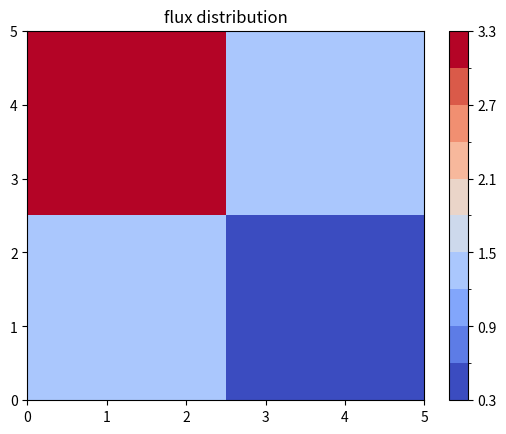

Write Python code to recreate this figure.
import sys
import numpy as np
import scipy
import scipy.linalg
import matplotlib.pyplot as plt

D = 1E2
h = 2.5E-2
Ea = 1E2
nuEf = 2E2

n = 3
A = np.zeros((n,n))
F = np.zeros((n,n))
b = np.zeros(n)
phi = np.zeros(n)
X = np.zeros(n)

lambd = 1

A[0,0] = 4*D+Ea*h**2
A[0,1] = -D
A[0,2] = -D
A[1,0] = -2*D
A[1,1] = 6*D+Ea*h**2
A[2,0] = -2*D
A[2,2] = 2*D+Ea*h**2
F[0,0] = nuEf
F[1,1] = nuEf
F[2,2] = nuEf

phi[0] = 1
phi[1] = 1
phi[2] = 1
X[0] = 1
X[1] = 1
X[2] = 1


for i in range(100):
    S = np.dot(F,phi)
    b = S/lambd
    
    phi1 = scipy.linalg.solve(A,b)
    lambd1 = lambd*np.inner(phi1,X)/np.inner(phi,X)

    e1 = abs(np.linalg.norm(phi1)-np.linalg.norm(phi))
    e2 = abs(lambd1-lambd)
    print (i,e1,e2)
    if(e1<1.E-7 and e2<1.E-5):
        break

    phi = phi1
    lambd = lambd1

else:
    sys.exit("outer iterations not converged. stopping")

print(phi)
print(lambd)

phi2d = np.zeros((2,2))
phi2d[0,0] = phi[0]
phi2d[0,1] = phi[1]
phi2d[1,0] = phi[2]
phi2d[1,1] = phi[0]


from matplotlib.colors import BoundaryNorm
from matplotlib.ticker import MaxNLocator

x = np.linspace(0,5,3)
y = np.linspace(0,5,3)
x, y = np.meshgrid(x, y)

z = phi2d

levels = MaxNLocator(nbins=10).tick_values(z.min(), z.max())

cmap = plt.colormaps['coolwarm']
norm = BoundaryNorm(levels, ncolors=cmap.N, clip=True)

fig, ax = plt.subplots()

im = ax.pcolormesh(x, y, z, cmap=cmap, norm=norm)
fig.colorbar(im, ax=ax)
ax.set_title('flux distribution')

plt.show()
